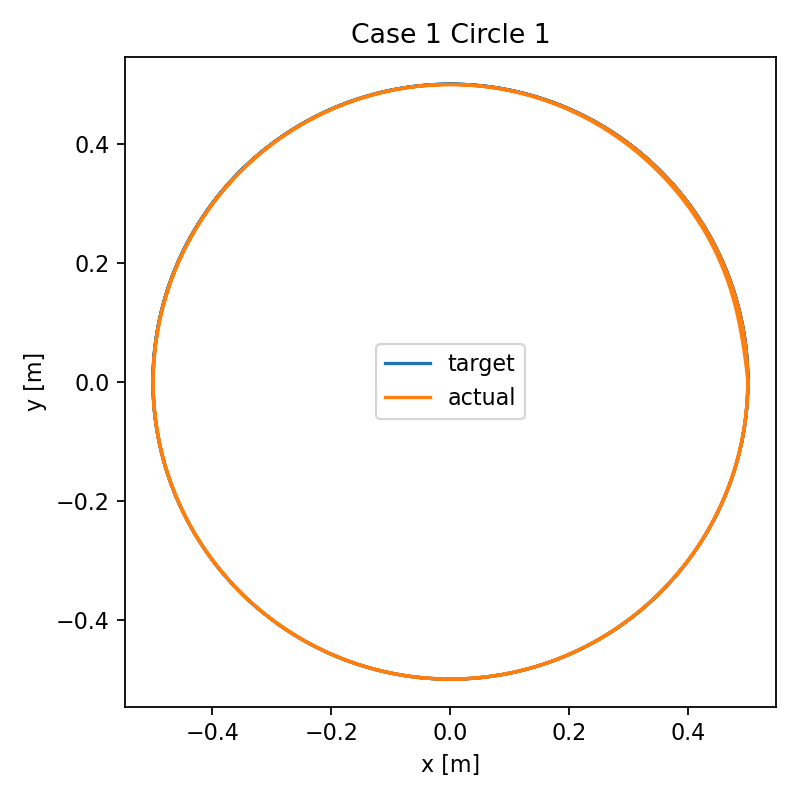

The table this chart was drawn from, first rows:
t, target_x, target_y, ee_x, ee_y, error, q1, q2, q3, qd1, qd2, qd3, tau1, tau2, tau3
0.0, 0.5, 0.0, 0.5, 3.65079045522021e-05, 3.675031772816213e-05, 0.9159, -2.554, 1.857, 0.00214, 0.01167, 0.1004, 60.39, 27.48, 30.41
0.02, 0.4999, 0.01047, 0.4996, 0.003704, 0.006773, 0.9161, -2.553, 1.867, 0.02071, 0.1123, 0.8215, 46.55, 19.72, 21.44
0.04, 0.4996, 0.02094, 0.4988, 0.01139, 0.00958, 0.9167, -2.55, 1.888, 0.03588, 0.1916, 1.188, 38.5, 14.99, 16.23
0.06, 0.499, 0.0314, 0.4977, 0.0212, 0.01029, 0.9176, -2.546, 1.914, 0.04923, 0.2576, 1.352, 33.93, 12.3, 13.22
0.08, 0.4982, 0.04184, 0.4963, 0.03205, 0.009976, 0.9187, -2.54, 1.941, 0.06157, 0.3148, 1.405, 31.41, 10.83, 11.49
0.1, 0.4973, 0.05226, 0.4948, 0.04334, 0.009252, 0.92, -2.533, 1.969, 0.07331, 0.3656, 1.397, 30.07, 10.06, 10.51
0.12, 0.4961, 0.06267, 0.4931, 0.05476, 0.00843, 0.9216, -2.525, 1.997, 0.08464, 0.4114, 1.36, 29.41, 9.681, 9.934
0.14, 0.4946, 0.07304, 0.4913, 0.06613, 0.007659, 0.9234, -2.517, 2.024, 0.09562, 0.4527, 1.311, 29.12, 9.51, 9.589
0.16, 0.493, 0.08338, 0.4894, 0.07738, 0.006994, 0.9254, -2.507, 2.049, 0.1063, 0.4902, 1.258, 29.04, 9.454, 9.361
0.18, 0.4911, 0.09369, 0.4874, 0.08848, 0.006441, 0.9277, -2.497, 2.074, 0.1166, 0.5241, 1.207, 29.06, 9.462, 9.19
0.2, 0.4891, 0.104, 0.4852, 0.09942, 0.005985, 0.9301, -2.486, 2.098, 0.1267, 0.555, 1.159, 29.13, 9.509, 9.038
0.22, 0.4868, 0.1142, 0.4828, 0.1102, 0.005606, 0.9327, -2.475, 2.12, 0.1365, 0.5832, 1.116, 29.23, 9.58, 8.887
0.24, 0.4843, 0.1243, 0.4803, 0.1208, 0.005286, 0.9355, -2.463, 2.142, 0.1461, 0.6093, 1.078, 29.33, 9.669, 8.726
0.26, 0.4816, 0.1345, 0.4777, 0.1313, 0.00501, 0.9386, -2.45, 2.163, 0.1556, 0.6336, 1.043, 29.43, 9.77, 8.551
0.28, 0.4787, 0.1445, 0.4748, 0.1417, 0.00477, 0.9418, -2.438, 2.184, 0.1651, 0.6565, 1.012, 29.53, 9.881, 8.358
0.3, 0.4755, 0.1545, 0.4718, 0.1519, 0.00456, 0.9452, -2.424, 2.204, 0.1747, 0.6784, 0.9831, 29.62, 10, 8.147
0.32, 0.4722, 0.1644, 0.4685, 0.1621, 0.004377, 0.9488, -2.41, 2.223, 0.1844, 0.6995, 0.9566, 29.7, 10.13, 7.918
0.34, 0.4686, 0.1743, 0.4651, 0.1721, 0.004219, 0.9525, -2.396, 2.242, 0.1943, 0.7201, 0.9316, 29.78, 10.26, 7.673
0.36, 0.4649, 0.1841, 0.4614, 0.1819, 0.004084, 0.9565, -2.382, 2.261, 0.2046, 0.7403, 0.9077, 29.85, 10.4, 7.412
0.38, 0.4609, 0.1938, 0.4575, 0.1917, 0.003971, 0.9607, -2.367, 2.279, 0.2152, 0.7603, 0.8843, 29.92, 10.54, 7.136
0.4, 0.4568, 0.2034, 0.4535, 0.2014, 0.003878, 0.9652, -2.351, 2.296, 0.2263, 0.7802, 0.8613, 29.98, 10.68, 6.845
0.42, 0.4524, 0.2129, 0.4492, 0.2109, 0.003803, 0.9698, -2.335, 2.313, 0.2378, 0.8, 0.8383, 30.04, 10.83, 6.542
0.44, 0.4479, 0.2223, 0.4447, 0.2203, 0.003745, 0.9747, -2.319, 2.33, 0.2498, 0.8197, 0.8151, 30.09, 10.97, 6.225
0.46, 0.4431, 0.2316, 0.44, 0.2296, 0.003701, 0.9798, -2.303, 2.346, 0.2622, 0.8393, 0.7917, 30.13, 11.12, 5.898
0.48, 0.4382, 0.2409, 0.4351, 0.2388, 0.00367, 0.9852, -2.286, 2.361, 0.2752, 0.8587, 0.768, 30.17, 11.26, 5.559
0.5, 0.433, 0.25, 0.4301, 0.2478, 0.003648, 0.9908, -2.268, 2.376, 0.2886, 0.8778, 0.7439, 30.21, 11.41, 5.211
0.52, 0.4277, 0.259, 0.4248, 0.2568, 0.003634, 0.9967, -2.251, 2.391, 0.3025, 0.8966, 0.7195, 30.23, 11.55, 4.852
0.54, 0.4222, 0.2679, 0.4194, 0.2656, 0.003625, 1.003, -2.232, 2.405, 0.3167, 0.915, 0.6948, 30.25, 11.69, 4.486
0.56, 0.4165, 0.2767, 0.4137, 0.2743, 0.003618, 1.009, -2.214, 2.419, 0.3312, 0.9328, 0.6698, 30.26, 11.83, 4.111
0.58, 0.4106, 0.2854, 0.4079, 0.2829, 0.003611, 1.016, -2.195, 2.432, 0.346, 0.95, 0.6447, 30.26, 11.97, 3.729
0.6, 0.4045, 0.2939, 0.4019, 0.2914, 0.003603, 1.023, -2.176, 2.445, 0.361, 0.9665, 0.6195, 30.25, 12.11, 3.341
0.62, 0.3983, 0.3023, 0.3958, 0.2997, 0.003591, 1.031, -2.156, 2.457, 0.3761, 0.9822, 0.5943, 30.22, 12.24, 2.947
0.64, 0.3918, 0.3106, 0.3894, 0.3079, 0.003574, 1.038, -2.137, 2.468, 0.3913, 0.997, 0.5693, 30.18, 12.37, 2.548
0.66, 0.3853, 0.3187, 0.3829, 0.316, 0.003551, 1.046, -2.117, 2.479, 0.4064, 1.011, 0.5445, 30.13, 12.5, 2.145
0.68, 0.3785, 0.3267, 0.3763, 0.324, 0.00352, 1.055, -2.096, 2.49, 0.4214, 1.024, 0.52, 30.07, 12.62, 1.739
0.7, 0.3716, 0.3346, 0.3694, 0.3318, 0.003481, 1.063, -2.076, 2.5, 0.4362, 1.036, 0.4959, 29.98, 12.75, 1.33
0.72, 0.3645, 0.3423, 0.3625, 0.3395, 0.003433, 1.072, -2.055, 2.51, 0.4507, 1.047, 0.4723, 29.88, 12.86, 0.9188
0.74, 0.3572, 0.3498, 0.3553, 0.3471, 0.003376, 1.081, -2.034, 2.519, 0.4649, 1.057, 0.4494, 29.77, 12.98, 0.5068
0.76, 0.3498, 0.3572, 0.348, 0.3545, 0.003311, 1.091, -2.013, 2.528, 0.4788, 1.065, 0.427, 29.64, 13.09, 0.09443
0.78, 0.3423, 0.3645, 0.3406, 0.3617, 0.003237, 1.1, -1.991, 2.536, 0.4923, 1.073, 0.4053, 29.49, 13.19, -0.3174
0.8, 0.3346, 0.3716, 0.3329, 0.3689, 0.003156, 1.11, -1.97, 2.544, 0.5053, 1.08, 0.3844, 29.32, 13.29, -0.7281
0.82, 0.3267, 0.3785, 0.3252, 0.3758, 0.003068, 1.12, -1.948, 2.552, 0.5179, 1.086, 0.3642, 29.13, 13.38, -1.137
0.84, 0.3187, 0.3853, 0.3173, 0.3826, 0.002974, 1.131, -1.926, 2.559, 0.53, 1.092, 0.3447, 28.92, 13.47, -1.543
0.86, 0.3106, 0.3918, 0.3092, 0.3893, 0.002874, 1.142, -1.904, 2.565, 0.5415, 1.096, 0.326, 28.7, 13.54, -1.945
0.88, 0.3023, 0.3983, 0.301, 0.3958, 0.002771, 1.153, -1.882, 2.572, 0.5526, 1.099, 0.3081, 28.45, 13.61, -2.343
0.9, 0.2939, 0.4045, 0.2927, 0.4021, 0.002665, 1.164, -1.86, 2.578, 0.5631, 1.102, 0.2909, 28.19, 13.68, -2.737
0.92, 0.2854, 0.4106, 0.2842, 0.4083, 0.002557, 1.175, -1.838, 2.583, 0.5732, 1.104, 0.2744, 27.91, 13.73, -3.125
0.94, 0.2767, 0.4165, 0.2757, 0.4142, 0.002448, 1.187, -1.816, 2.589, 0.5827, 1.106, 0.2586, 27.6, 13.78, -3.507
0.96, 0.2679, 0.4222, 0.2669, 0.42, 0.00234, 1.198, -1.794, 2.594, 0.5918, 1.107, 0.2435, 27.28, 13.81, -3.882
0.98, 0.259, 0.4277, 0.2581, 0.4257, 0.002233, 1.21, -1.772, 2.598, 0.6003, 1.107, 0.229, 26.94, 13.84, -4.25
1.0, 0.25, 0.433, 0.2491, 0.4311, 0.002127, 1.222, -1.75, 2.603, 0.6085, 1.107, 0.2151, 26.58, 13.86, -4.609
1.02, 0.2409, 0.4382, 0.24, 0.4363, 0.002025, 1.235, -1.728, 2.607, 0.6162, 1.107, 0.2017, 26.21, 13.86, -4.961
1.04, 0.2316, 0.4431, 0.2308, 0.4414, 0.001926, 1.247, -1.705, 2.611, 0.6235, 1.106, 0.1889, 25.81, 13.85, -5.303
1.06, 0.2223, 0.4479, 0.2215, 0.4462, 0.001831, 1.26, -1.683, 2.615, 0.6303, 1.105, 0.1766, 25.39, 13.83, -5.636
1.08, 0.2129, 0.4524, 0.2121, 0.4508, 0.001741, 1.272, -1.661, 2.618, 0.6369, 1.103, 0.1647, 24.96, 13.8, -5.959
1.1, 0.2034, 0.4568, 0.2026, 0.4553, 0.001656, 1.285, -1.639, 2.621, 0.643, 1.102, 0.1533, 24.5, 13.76, -6.272
1.12, 0.1938, 0.4609, 0.193, 0.4595, 0.001577, 1.298, -1.617, 2.624, 0.6488, 1.1, 0.1423, 24.03, 13.7, -6.574
1.14, 0.1841, 0.4649, 0.1834, 0.4636, 0.001503, 1.311, -1.595, 2.627, 0.6543, 1.097, 0.1317, 23.54, 13.64, -6.865
1.16, 0.1743, 0.4686, 0.1736, 0.4674, 0.001436, 1.324, -1.573, 2.629, 0.6595, 1.095, 0.1214, 23.02, 13.55, -7.144
1.18, 0.1644, 0.4722, 0.1637, 0.471, 0.001374, 1.337, -1.551, 2.632, 0.6644, 1.092, 0.1114, 22.49, 13.46, -7.412
... 540 more rows
